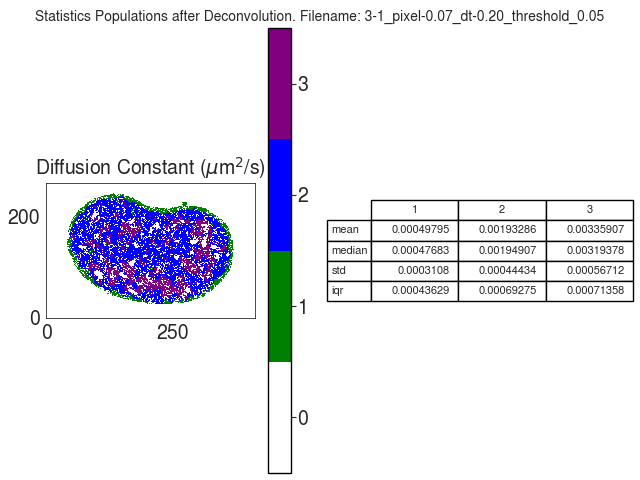

The file beside this chart, header and first rows:
D
, 1, 2, 3
mean, 0.000498, 0.001933, 0.003359
median, 0.0004768, 0.001949, 0.003194
std, 0.0003108, 0.0004443, 0.0005671
iqr, 0.0004363, 0.0006927, 0.0007136
